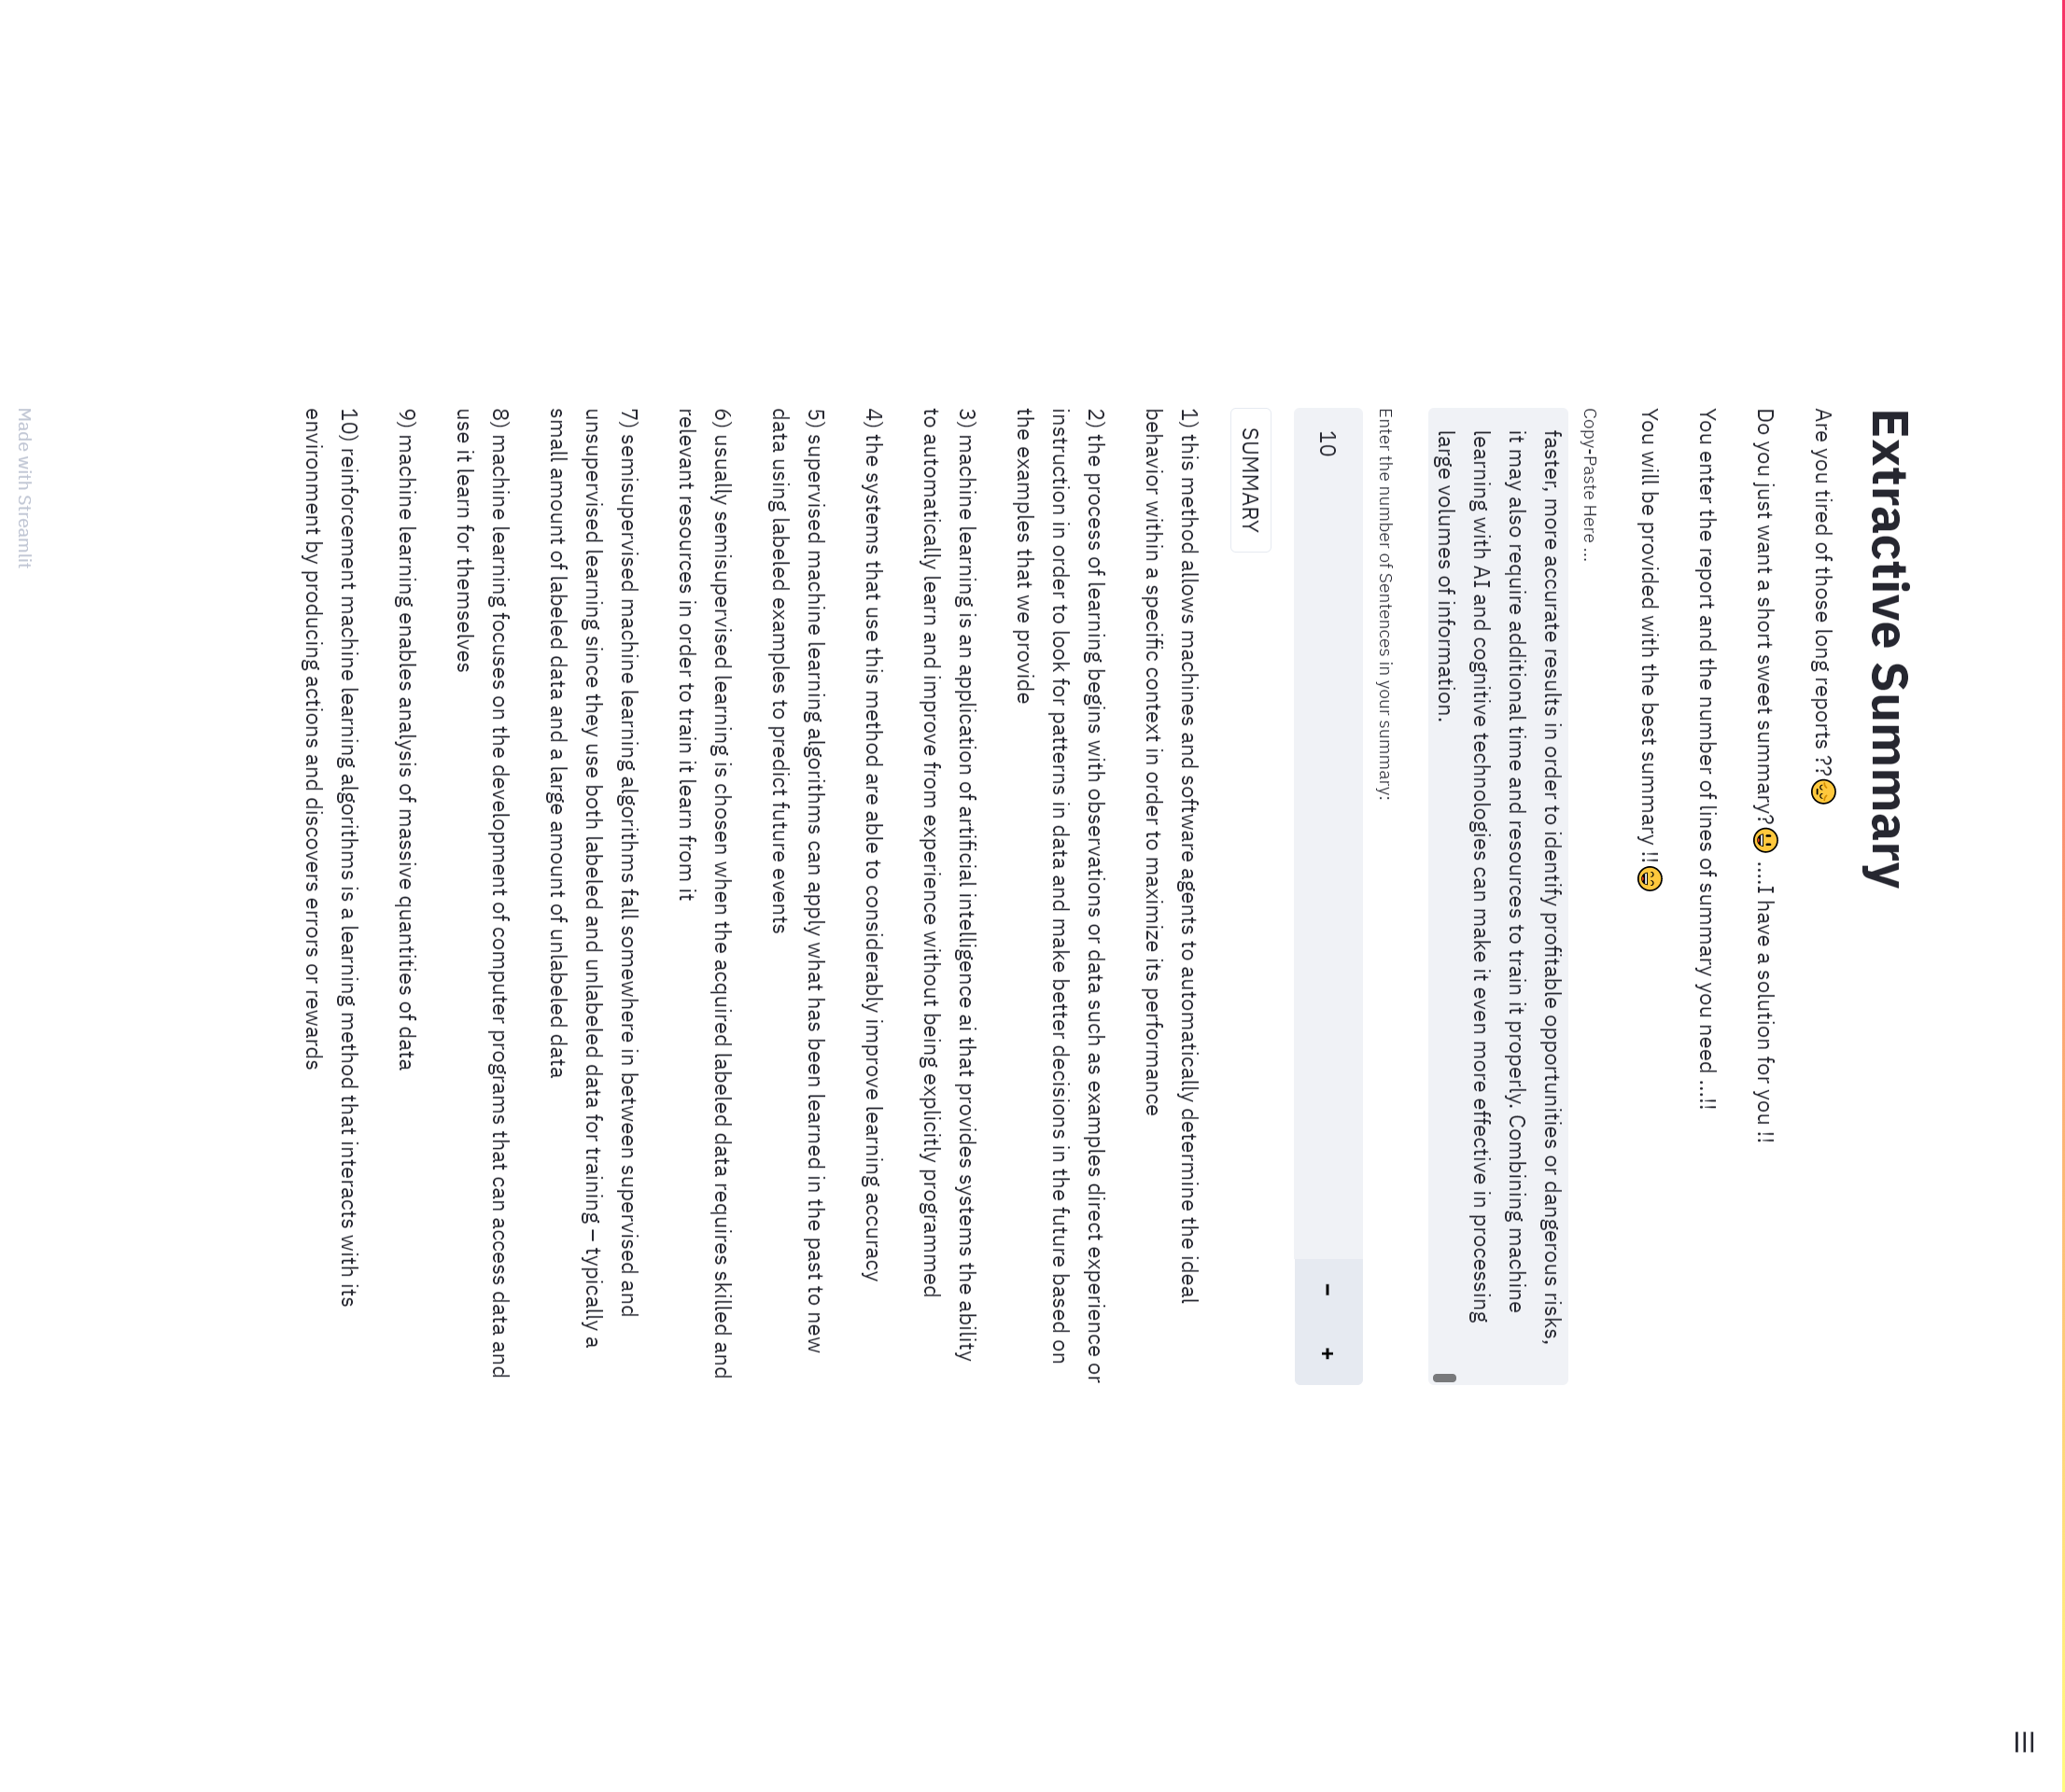

Recreate this plot in Python.
import streamlit as st
import pandas as pd
import numpy as np
import os
import nltk
import re
import string
import gensim
from gensim.utils import simple_preprocess
from nltk.corpus import stopwords
from nltk.tokenize import sent_tokenize
from gensim.parsing.preprocessing import STOPWORDS
from sklearn.metrics.pairwise import cosine_similarity
from scipy import sparse
import networkx as nx
nltk.download('punkt')
nltk.download('stopwords')
stop_words = stopwords.words('english')

contraction_mapping = {"ain't": "is not", "aren't": "are not","can't": "cannot", "'cause": "because", "could've": "could have", "couldn't": "could not",
                           "didn't": "did not", "doesn't": "does not", "don't": "do not", "hadn't": "had not", "hasn't": "has not", "haven't": "have not",
                           "he'd": "he would","he'll": "he will", "he's": "he is", "how'd": "how did", "how'd'y": "how do you", "how'll": "how will", "how's": "how is",
                           "I'd": "I would", "I'd've": "I would have", "I'll": "I will", "I'll've": "I will have","I'm": "I am", "I've": "I have", "i'd": "i would",
                           "i'd've": "i would have", "i'll": "i will",  "i'll've": "i will have","i'm": "i am", "i've": "i have", "isn't": "is not", "it'd": "it would",
                           "it'd've": "it would have", "it'll": "it will", "it'll've": "it will have","it's": "it is", "let's": "let us", "ma'am": "madam",
                           "mayn't": "may not", "might've": "might have","mightn't": "might not","mightn't've": "might not have", "must've": "must have",
                           "mustn't": "must not", "mustn't've": "must not have", "needn't": "need not", "needn't've": "need not have","o'clock": "of the clock",
                           "oughtn't": "ought not", "oughtn't've": "ought not have", "shan't": "shall not", "sha'n't": "shall not", "shan't've": "shall not have",
                           "she'd": "she would", "she'd've": "she would have", "she'll": "she will", "she'll've": "she will have", "she's": "she is",
                           "should've": "should have", "shouldn't": "should not", "shouldn't've": "should not have", "so've": "so have","so's": "so as",
                           "this's": "this is","that'd": "that would", "that'd've": "that would have", "that's": "that is", "there'd": "there would",
                           "there'd've": "there would have", "there's": "there is", "here's": "here is","they'd": "they would", "they'd've": "they would have",
                           "they'll": "they will", "they'll've": "they will have", "they're": "they are", "they've": "they have", "to've": "to have",
                           "wasn't": "was not", "we'd": "we would", "we'd've": "we would have", "we'll": "we will", "we'll've": "we will have", "we're": "we are",
                           "we've": "we have", "weren't": "were not", "what'll": "what will", "what'll've": "what will have", "what're": "what are",
                           "what's": "what is", "what've": "what have", "when's": "when is", "when've": "when have", "where'd": "where did", "where's": "where is",
                           "where've": "where have", "who'll": "who will", "who'll've": "who will have", "who's": "who is", "who've": "who have",
                           "why's": "why is", "why've": "why have", "will've": "will have", "won't": "will not", "won't've": "will not have",
                           "would've": "would have", "wouldn't": "would not", "wouldn't've": "would not have", "y'all": "you all",
                           "y'all'd": "you all would","y'all'd've": "you all would have","y'all're": "you all are","y'all've": "you all have",
                           "you'd": "you would", "you'd've": "you would have", "you'll": "you will", "you'll've": "you will have",
                           "you're": "you are", "you've": "you have"}


def main():
    st.title("Extractive Summary")
    st.markdown("Are you tired of those long reports ??😔 ")
    st.markdown("Do you just want a short sweet summary?😃  ....I have a solution for you !!")
    st.markdown("You enter the report and the number of lines of summary you need ...!!")
    st.markdown("You will be provided  with the best summary !!😄")


    sentence  = st.text_area("Copy-Paste Here ...","Hi , Please enter the Text")
            # print(type(user_input))
            # print(user_input)

    num= st.number_input("Enter the number of Sentences in your summary:", 1, 30, step=1, key='n_estimators')
    if st.button("SUMMARY",key = "classify"):

            sentence  =  sent_tokenize(sentence)
            n  =  len(sentence)
            sentence = pd.Series(sentence)
            #Cleaning the data
            def msg_clean(msg):
                    msg = msg.lower()
                    tag = re.compile('<.*?>')
                    msg = re.sub(tag , ' ' , msg)
                    res = ' '.join([contraction_mapping.get(i, i) for i in msg.split()])
                    res = res.replace("'s" , "")
                    clean = [(char) for char in res if char not in string.punctuation]
                    clean = "".join(clean)
                    return clean

            sentence = sentence.apply(msg_clean)
            def preprocess(text):
                    result = []
                    for token in gensim.utils.simple_preprocess(text):
                            if token not in gensim.parsing.preprocessing.STOPWORDS and len(token) >2 and token not in stop_words:
                                result.append(token)
                    return result
            clean_data = sentence.apply(preprocess)
            clean_data = clean_data.apply(lambda x : " ".join(x))

            embeddings ={}
            with open("glove.6B.50d.txt", 'r', encoding="utf8") as f:
                for line in f:
                    values = line.split()
                    word = values[0]
                    vector = np.asarray(values[1:], "float32")
                    embeddings[word] = vector
            sentence_vectors = []
            for i in clean_data:
                if len(i)!=0:
                    v = sum([embeddings.get(w, np.zeros((50,))) for w in i.split()])/ (len(i.split())+0.001)
                else :
                    v = np.zeros((50,))
                sentence_vectors.append(v)
            mat =  np.zeros([n,n])
            for i in range(len(sentence)):
                for j in range(len(sentence)):
                    if i!=j:
                        mat[i][j] = cosine_similarity(sentence_vectors[i].reshape(1,50) , sentence_vectors[j].reshape(1,50))[0,0]

            nx_graph = nx.from_numpy_array(mat)
            scores = nx.pagerank(nx_graph)
            ranked_sentences =  sorted(((scores[i], s) for i,s in enumerate(sentence)), reverse = True)
            for i in range(num):
                st.write("{}) {}".format(i+1 ,ranked_sentences[i][1] ))






if __name__ == '__main__':
    main()
